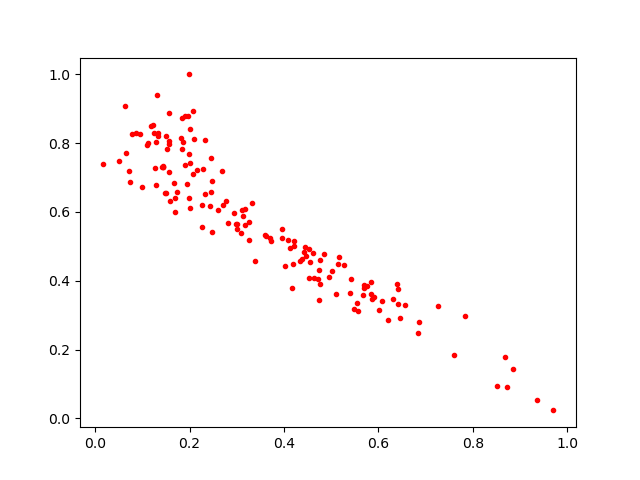

The table this chart was drawn from, first rows:
0.4474146, 0.47081825
0.1569, 0.7155
0.1556, 0.8062
0.4772, 0.4601
0.1841, 0.7833
0.1979, 0.642
0.8521, 0.09344
0.129, 0.6772
0.1122, 0.8013
0.5761, 0.3846
0.2986, 0.5654
0.5571, 0.3111
0.4441, 0.4983
0.2822, 0.5673
0.6869, 0.2806
0.2943, 0.5979
0.1668, 0.6847
0.2477, 0.6907
0.4556, 0.4553
0.5389, 0.3656
0.4215, 0.516
0.3179, 0.5616
0.1958, 0.879
0.08587, 0.8288
0.6197, 0.2868
0.4095, 0.5192
0.5677, 0.3573
0.5492, 0.3187
0.2599, 0.6072
0.1335, 0.8291
0.3323, 0.625
0.4525, 0.4085
0.5538, 0.3348
0.3126, 0.5877
0.07444, 0.6859
0.1505, 0.6547
0.1433, 0.7307
0.9367, 0.05477
0.2474, 0.5425
0.1474, 0.6548
0.5266, 0.4466
0.4417, 0.4842
0.6418, 0.3318
0.8689, 0.1782
0.1408, 0.73
0.886, 0.1428
0.3614, 0.5312
0.7602, 0.183
0.05155, 0.7475
0.191, 0.8805
0.1298, 0.8028
0.2712, 0.6217
0.6452, 0.2917
0.0645, 0.7721
0.132, 0.9397
0.7829, 0.2977
0.4763, 0.3897
0.2083, 0.8943
0.3254, 0.5709
0.2014, 0.6105
0.1591, 0.632
... 91 more rows
